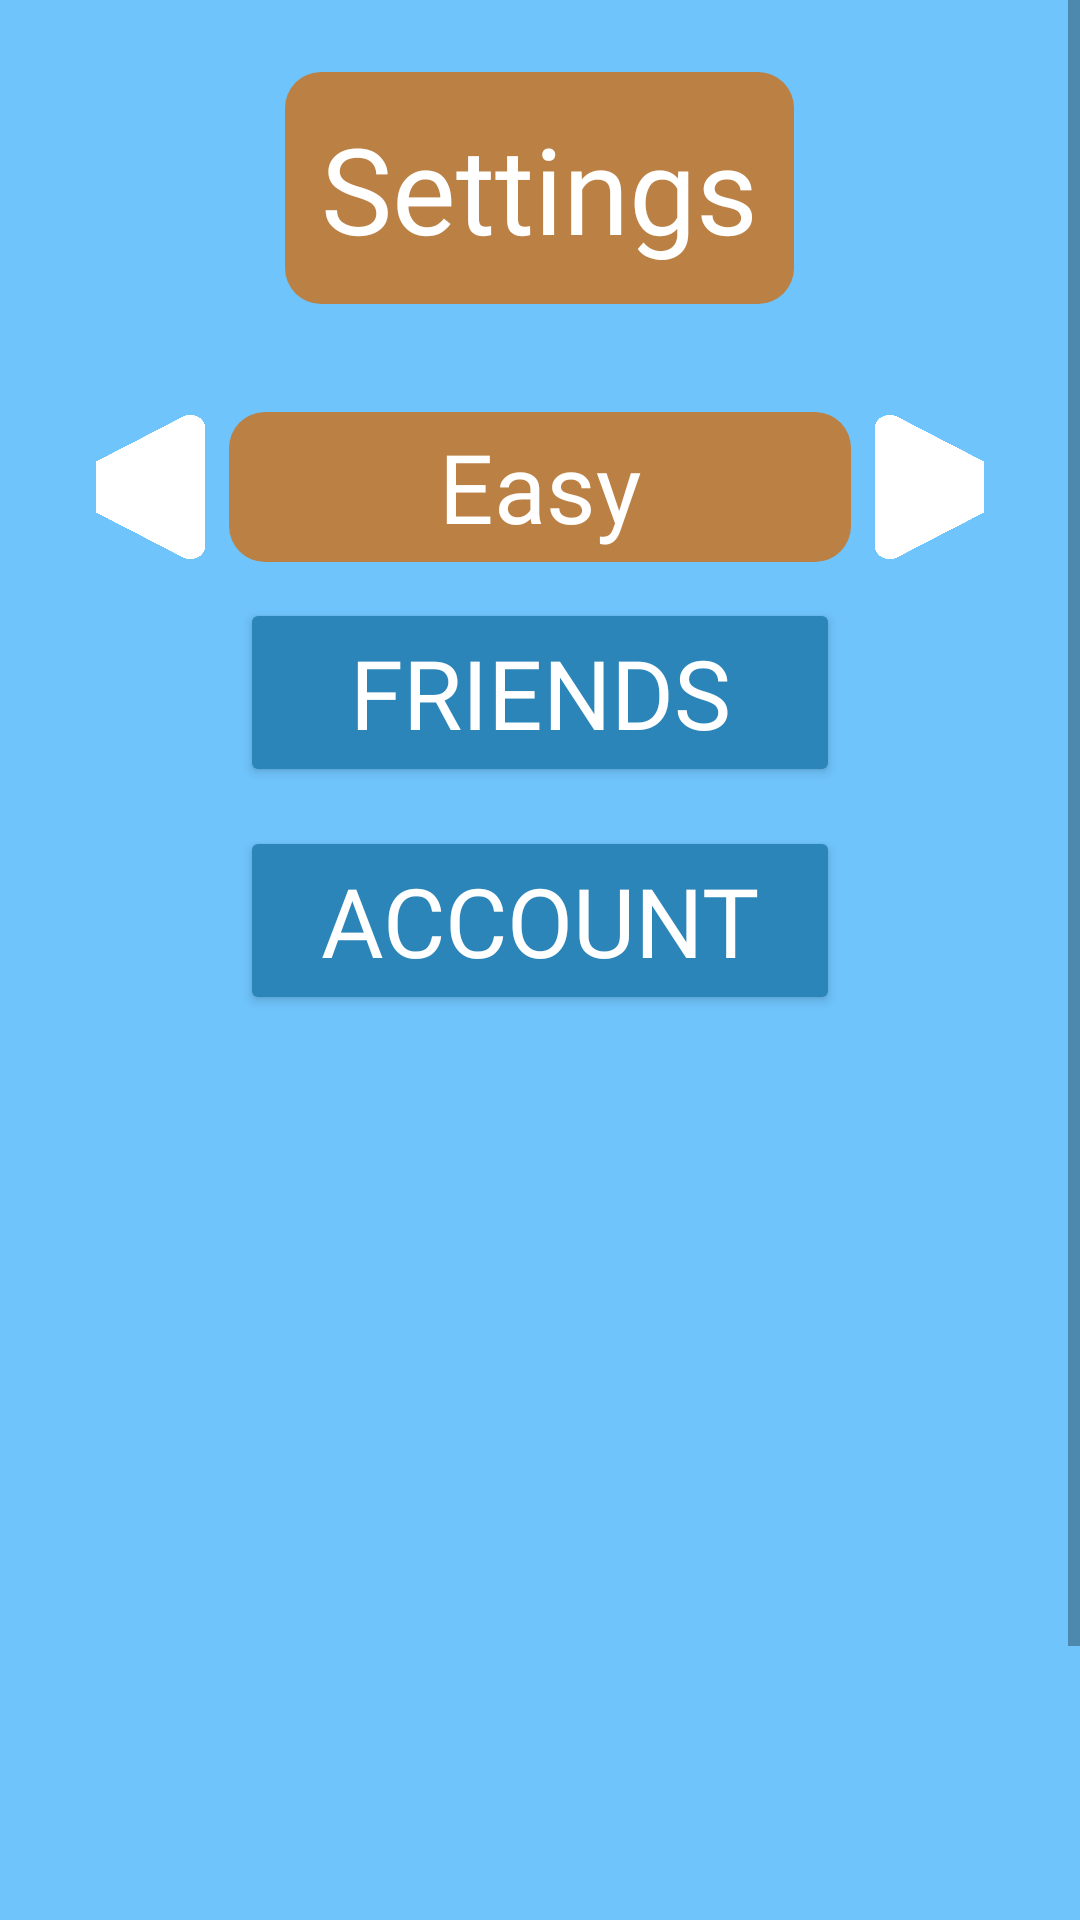

Here is an Android app screen rendered from its layout file. Give the layout XML and the strings, colors and styles it references.
<!-- AndroidManifest.xml: application theme Theme.CatsAndMazes -->
<!-- res/layout/settings.xml -->
<?xml version="1.0" encoding="utf-8"?>
<ScrollView xmlns:android="http://schemas.android.com/apk/res/android"
    xmlns:tools="http://schemas.android.com/tools"
    android:layout_width="match_parent"
    android:layout_height="match_parent"
    android:background="#6FC4FC"
    tools:context=".MainActivity">

    <LinearLayout
        android:orientation="vertical"
        android:layout_width="match_parent"
        android:layout_height="wrap_content"
        android:paddingTop="24dp"
        android:paddingBottom="32dp">

        
        <TextView
            android:layout_width="wrap_content"
            android:layout_height="wrap_content"
            android:text="Settings"
            android:fontFamily="@font/caveatbrushregular"
            android:textSize="40sp"
            android:textColor="@android:color/white"
            android:background="@drawable/rounded_button"
            android:layout_gravity="center_horizontal"
            android:padding="12dp"
            android:layout_marginBottom="24dp" />

        
        <LinearLayout
            android:orientation="horizontal"
            android:layout_width="match_parent"
            android:layout_height="wrap_content"
            android:gravity="center"
            android:paddingHorizontal="32dp"
            android:paddingTop="12dp">



            
            <Button
                android:id="@+id/btnLeft"
                android:layout_width="48dp"
                android:layout_height="48dp"
                android:background="@drawable/play_fill_left"
                android:layout_marginEnd="8dp"
                android:contentDescription="Decrease difficulty" />

            
            <TextView
                android:id="@+id/difficultyText"
                android:layout_width="wrap_content"
                android:layout_height="50dp"
                android:text="Easy"
                android:gravity="center"
                android:paddingHorizontal="70dp"
                android:textSize="32sp"
                android:textColor="@android:color/white"
                android:background="@drawable/rounded_button"
                android:fontFamily="@font/caveatbrushregular" />

            
            <Button
                android:id="@+id/btnRight"
                android:layout_width="48dp"
                android:layout_height="48dp"
                android:background="@drawable/play_fill_right"
                android:layout_marginStart="8dp"
                android:contentDescription="Increase difficulty" />
        </LinearLayout>

        
        <LinearLayout
            android:orientation="horizontal"
            android:layout_width="match_parent"
            android:layout_height="wrap_content"
            android:gravity="center"
            android:paddingHorizontal="32dp"
            android:paddingTop="12dp">



            <Button
                android:layout_width="200dp"
                android:layout_height="wrap_content"
                android:text="Friends"
                android:fontFamily="@font/caveatbrushregular"
                android:textSize="32sp"
                android:textColor="@android:color/white"
                android:backgroundTint="#2B85B8"
                android:onClick="Friends"
                android:layout_gravity="center_horizontal"
                android:layout_marginTop="1dp" />
        </LinearLayout>

        
        <LinearLayout
            android:orientation="horizontal"
            android:layout_width="match_parent"
            android:layout_height="wrap_content"
            android:gravity="center"
            android:paddingHorizontal="32dp"
            android:paddingTop="12dp">



            <Button
                android:layout_width="200dp"
                android:layout_height="wrap_content"
                android:text="Account"
                android:fontFamily="@font/caveatbrushregular"
                android:textSize="32sp"
                android:textColor="@android:color/white"
                android:backgroundTint="#2B85B8"
                android:onClick="account"
                android:layout_gravity="center_horizontal"
                android:layout_marginTop="12dp" />
        </LinearLayout>

        <ImageView
            android:layout_width="400dp"
            android:layout_height="300dp"
            android:background="@drawable/settingscat"
            android:gravity="center_horizontal" />

        
        <Button
            android:layout_width="wrap_content"
            android:layout_height="wrap_content"
            android:text="Main Menu"
            android:fontFamily="@font/caveatbrushregular"
            android:textSize="32sp"
            android:textColor="@android:color/white"
            android:backgroundTint="#2B85B8"
            android:onClick="MainMenu"
            android:layout_gravity="center_horizontal"
            android:layout_marginTop="1dp" />


    </LinearLayout>
</ScrollView>
<!-- resources referenced by this layout -->
<resources>
  <!-- drawable play_fill_left: png bitmap (drawable, 5470 bytes) -->
  <!-- drawable play_fill_right: png bitmap (drawable, 6359 bytes) -->
  <!-- drawable rounded_button (drawable) -->
  <?xml version="1.0" encoding="utf-8"?>
  <shape xmlns:android="http://schemas.android.com/apk/res/android"
      android:shape="rectangle">
      <solid android:color="#bb8044" />
      <corners android:radius="12dp" />
  </shape>
  <style name="Theme.CatsAndMazes" parent="android:Theme.Material.Light.NoActionBar" />
</resources>
